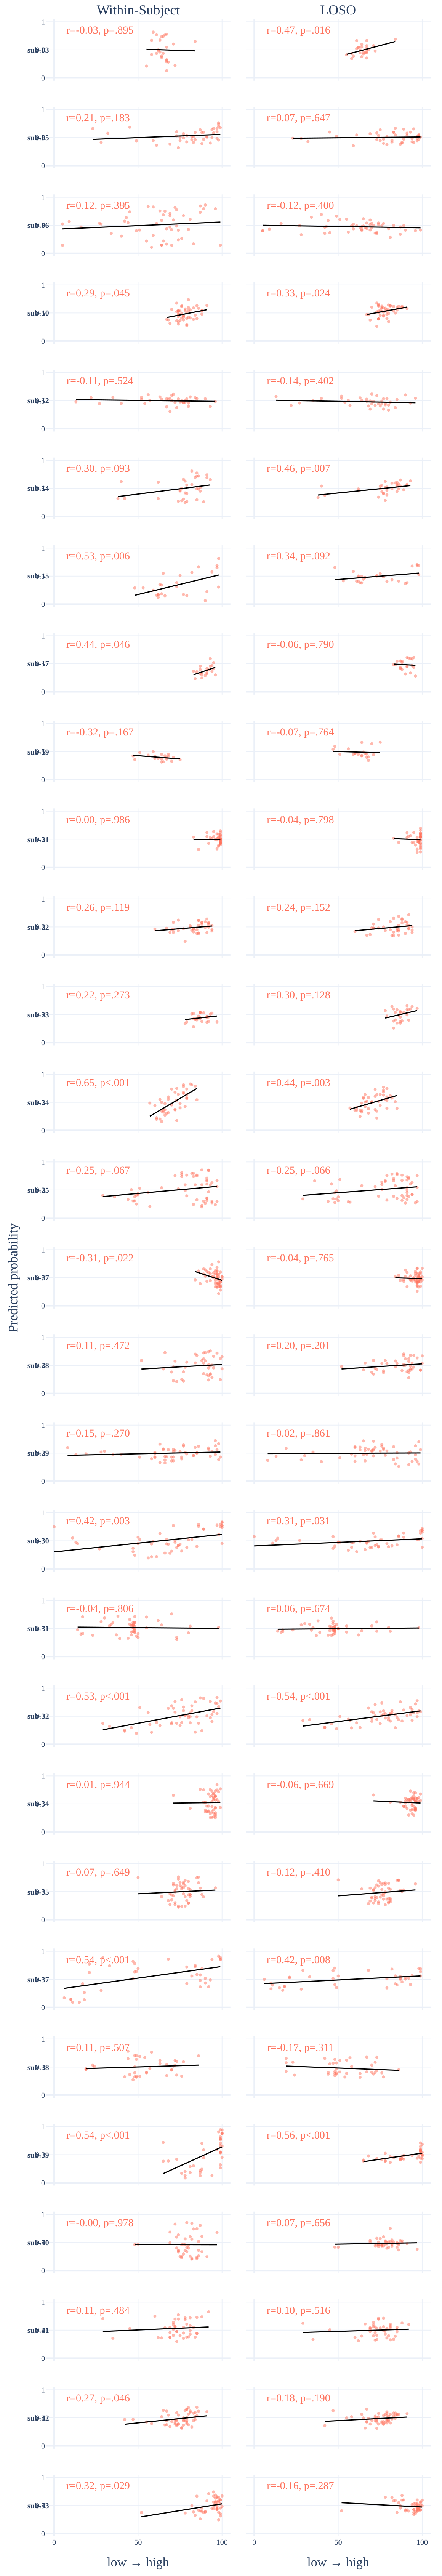

Values plotted in this chart, from the file beside it:
trace_index, trace_type, trace_name, row_label, col_label, x, y
0, scatter, , sub-03, Within-Subject, 84.0, 0.6494
0, scatter, , sub-03, Within-Subject, 62.0, 0.4824
0, scatter, , sub-03, Within-Subject, 63.0, 0.676
0, scatter, , sub-03, Within-Subject, 59.0, 0.8171
0, scatter, , sub-03, Within-Subject, 65.0, 0.7399
0, scatter, , sub-03, Within-Subject, 67.0, 0.7787
0, scatter, , sub-03, Within-Subject, 64.0, 0.7353
0, scatter, , sub-03, Within-Subject, 66.0, 0.7702
0, scatter, , sub-03, Within-Subject, 61.0, 0.7722
0, scatter, , sub-03, Within-Subject, 58.0, 0.6704
0, scatter, , sub-03, Within-Subject, 67.0, 0.5465
0, scatter, , sub-03, Within-Subject, 67.0, 0.2868
0, scatter, , sub-03, Within-Subject, 64.0, 0.3884
0, scatter, , sub-03, Within-Subject, 63.0, 0.4605
0, scatter, , sub-03, Within-Subject, 61.0, 0.4359
0, scatter, , sub-03, Within-Subject, 62.0, 0.4982
0, scatter, , sub-03, Within-Subject, 72.0, 0.2234
0, scatter, , sub-03, Within-Subject, 64.0, 0.3654
0, scatter, , sub-03, Within-Subject, 65.0, 0.4365
0, scatter, , sub-03, Within-Subject, 71.0, 0.6031
0, scatter, , sub-03, Within-Subject, 58.0, 0.4169
0, scatter, , sub-03, Within-Subject, 55.0, 0.2104
0, scatter, , sub-03, Within-Subject, 67.0, 0.3101
0, scatter, , sub-03, Within-Subject, 68.0, 0.2815
0, scatter, , sub-03, Within-Subject, 67.0, 0.3231
0, scatter, , sub-03, Within-Subject, 67.0, 0.1281
1, scatter, , sub-03, Within-Subject, 55.0, 0.5101
1, scatter, , sub-03, Within-Subject, 84.0, 0.4812
2, scatter, , , LOSO, 84.0, 0.6885
2, scatter, , , LOSO, 62.0, 0.5463
2, scatter, , , LOSO, 63.0, 0.444
2, scatter, , , LOSO, 59.0, 0.3877
2, scatter, , , LOSO, 65.0, 0.4275
2, scatter, , , LOSO, 67.0, 0.4722
2, scatter, , , LOSO, 64.0, 0.3779
2, scatter, , , LOSO, 66.0, 0.4462
2, scatter, , , LOSO, 61.0, 0.6649
2, scatter, , , LOSO, 58.0, 0.3434
2, scatter, , , LOSO, 67.0, 0.6665
2, scatter, , , LOSO, 67.0, 0.4456
2, scatter, , , LOSO, 64.0, 0.5963
2, scatter, , , LOSO, 63.0, 0.4981
2, scatter, , , LOSO, 61.0, 0.5212
2, scatter, , , LOSO, 62.0, 0.5441
2, scatter, , , LOSO, 72.0, 0.4801
2, scatter, , , LOSO, 64.0, 0.5503
2, scatter, , , LOSO, 65.0, 0.455
2, scatter, , , LOSO, 71.0, 0.5747
2, scatter, , , LOSO, 58.0, 0.4341
2, scatter, , , LOSO, 55.0, 0.4113
2, scatter, , , LOSO, 67.0, 0.5304
2, scatter, , , LOSO, 68.0, 0.5025
2, scatter, , , LOSO, 67.0, 0.5736
2, scatter, , , LOSO, 67.0, 0.3544
3, scatter, , , LOSO, 55.0, 0.4195
3, scatter, , , LOSO, 84.0, 0.6485
4, scatter, , sub-05, Within-Subject, 45.0, 0.6849
4, scatter, , sub-05, Within-Subject, 98.0, 0.7406
4, scatter, , sub-05, Within-Subject, 98.0, 0.7628
4, scatter, , sub-05, Within-Subject, 99.0, 0.6788
... 2,488 more rows
